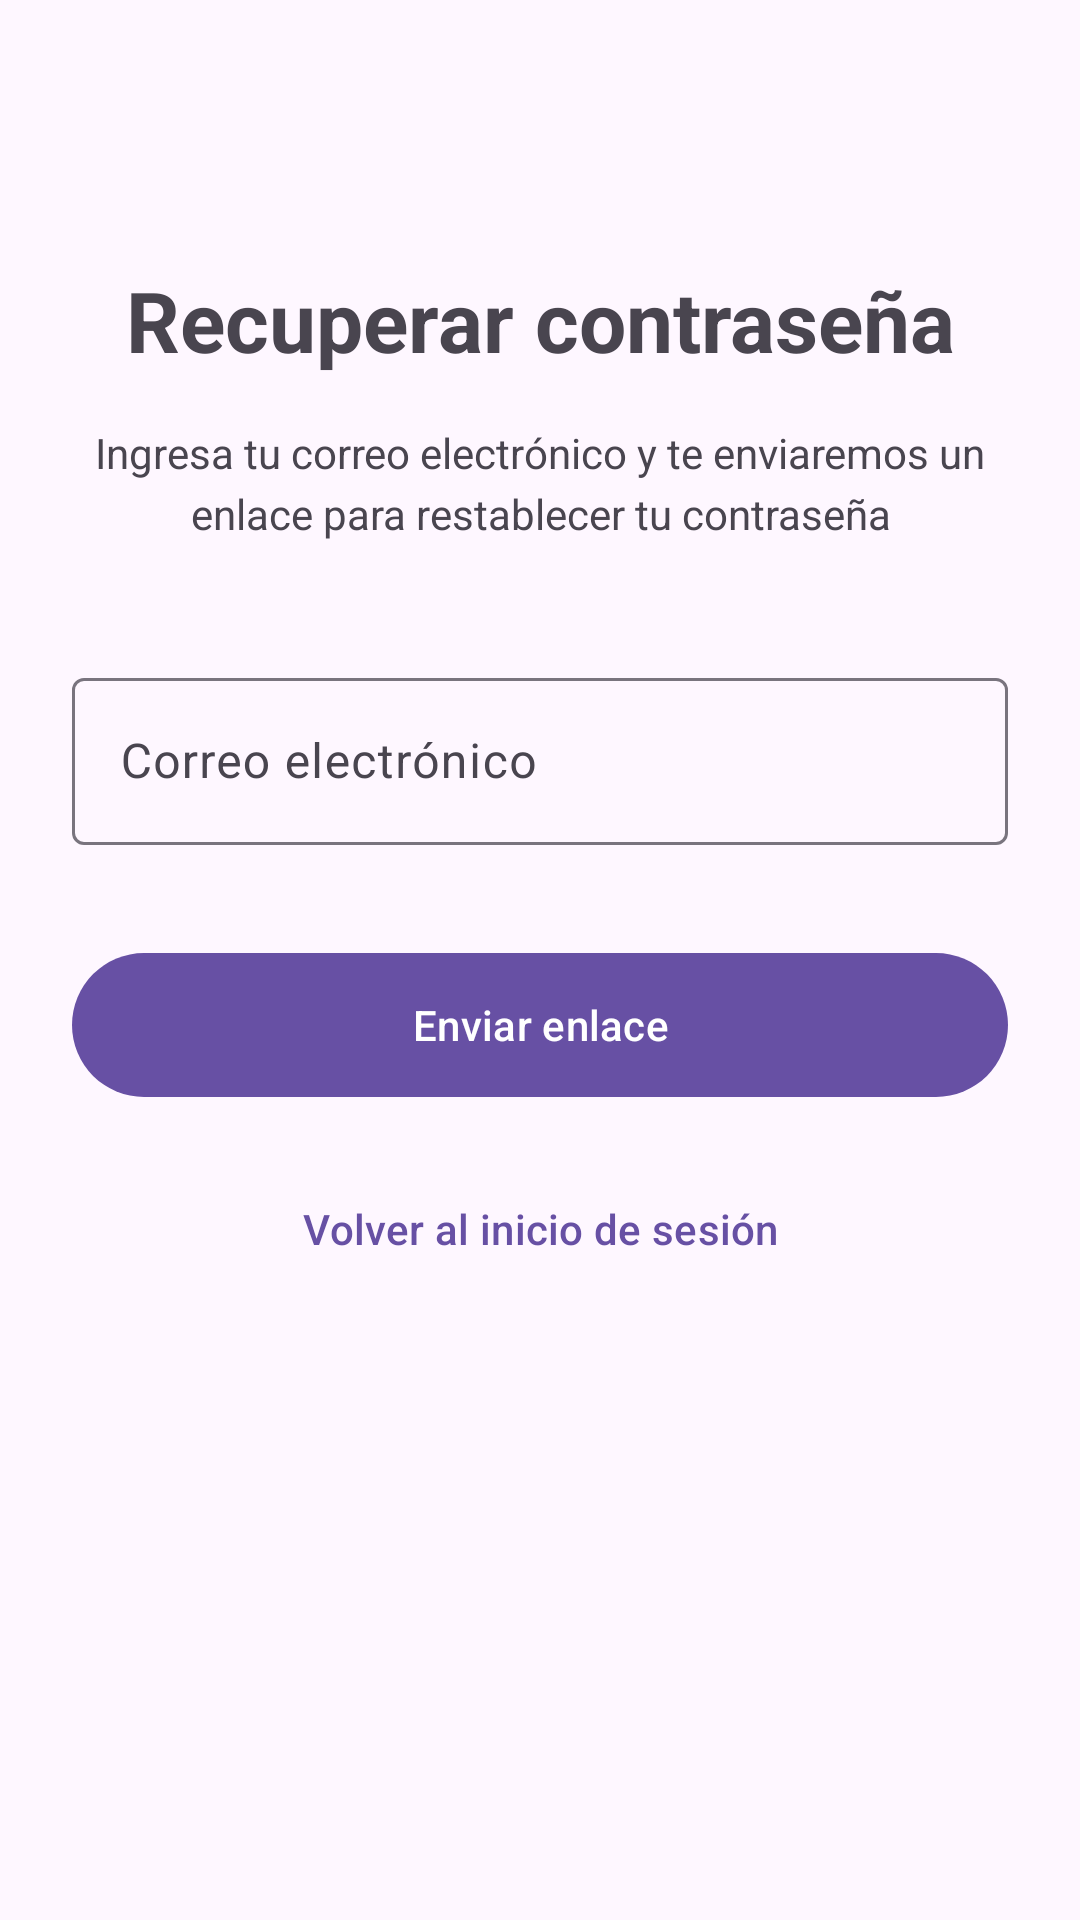

This screen was rendered from an Android layout file. Write that file and the resources it references.
<!-- AndroidManifest.xml: application theme Theme.TemUES -->
<!-- res/layout/pantalla_recuperar_contrasena.xml -->
<?xml version="1.0" encoding="utf-8"?>
<ScrollView xmlns:android="http://schemas.android.com/apk/res/android"
    xmlns:app="http://schemas.android.com/apk/res-auto"
    xmlns:tools="http://schemas.android.com/tools"
    android:layout_width="match_parent"
    android:layout_height="match_parent"
    android:fillViewport="true"
    tools:theme="@style/Theme.TemUES">

    <androidx.constraintlayout.widget.ConstraintLayout
        android:layout_width="match_parent"
        android:layout_height="wrap_content"
        android:padding="24dp">

        <TextView
            android:id="@+id/tvTitle"
            android:layout_width="0dp"
            android:layout_height="wrap_content"
            android:layout_marginTop="64dp"
            android:text="@string/forgot_title"
            android:textAlignment="center"
            android:textSize="28sp"
            android:textStyle="bold"
            app:layout_constraintEnd_toEndOf="parent"
            app:layout_constraintStart_toStartOf="parent"
            app:layout_constraintTop_toTopOf="parent" />

        <TextView
            android:id="@+id/tvDescription"
            android:layout_width="0dp"
            android:layout_height="wrap_content"
            android:layout_marginTop="16dp"
            android:lineSpacingExtra="4dp"
            android:text="@string/forgot_description"
            android:textAlignment="center"
            android:textSize="14sp"
            app:layout_constraintEnd_toEndOf="parent"
            app:layout_constraintStart_toStartOf="parent"
            app:layout_constraintTop_toBottomOf="@id/tvTitle" />

        <com.google.android.material.textfield.TextInputLayout
            android:id="@+id/tilEmail"
            style="@style/Widget.Material3.TextInputLayout.OutlinedBox"
            android:layout_width="0dp"
            android:layout_height="wrap_content"
            android:layout_marginTop="40dp"
            android:hint="@string/forgot_email"
            app:layout_constraintEnd_toEndOf="parent"
            app:layout_constraintStart_toStartOf="parent"
            app:layout_constraintTop_toBottomOf="@id/tvDescription">

            <com.google.android.material.textfield.TextInputEditText
                android:id="@+id/etEmail"
                android:layout_width="match_parent"
                android:layout_height="wrap_content"
                android:inputType="textEmailAddress"
                android:maxLines="1" />
        </com.google.android.material.textfield.TextInputLayout>

        <com.google.android.material.button.MaterialButton
            android:id="@+id/btnSend"
            android:layout_width="0dp"
            android:layout_height="56dp"
            android:layout_marginTop="32dp"
            android:text="@string/forgot_send"
            app:layout_constraintEnd_toEndOf="parent"
            app:layout_constraintStart_toStartOf="parent"
            app:layout_constraintTop_toBottomOf="@id/tilEmail" />

        <com.google.android.material.button.MaterialButton
            android:id="@+id/btnBackToLogin"
            style="@style/Widget.Material3.Button.TextButton"
            android:layout_width="wrap_content"
            android:layout_height="wrap_content"
            android:layout_marginTop="16dp"
            android:text="@string/forgot_back"
            app:layout_constraintEnd_toEndOf="parent"
            app:layout_constraintStart_toStartOf="parent"
            app:layout_constraintTop_toBottomOf="@id/btnSend" />

        <com.airbnb.lottie.LottieAnimationView
            android:id="@+id/progressBar"
            android:layout_width="48dp"
            android:layout_height="48dp"
            android:visibility="gone"
            app:layout_constraintBottom_toBottomOf="parent"
            app:layout_constraintEnd_toEndOf="parent"
            app:layout_constraintStart_toStartOf="parent"
            app:layout_constraintTop_toTopOf="parent"     app:lottie_autoPlay="true"
            app:lottie_loop="true"
            app:lottie_rawRes="@raw/animacion_carga" />

    </androidx.constraintlayout.widget.ConstraintLayout>
</ScrollView>
<!-- resources referenced by this layout -->
<resources>
  <string name="forgot_back">Volver al inicio de sesión</string>
  <string name="forgot_description">Ingresa tu correo electrónico y te enviaremos un enlace para restablecer tu contraseña</string>
  <string name="forgot_email">Correo electrónico</string>
  <string name="forgot_send">Enviar enlace</string>
  <string name="forgot_title">Recuperar contraseña</string>
  <style name="Theme.TemUES" parent="Base.Theme.TemUES" />
  <style name="Base.Theme.TemUES" parent="Theme.Material3.DayNight.NoActionBar">
          
          
      </style>
</resources>
